Run: headless pygame with SDL's dummy video driver; simulated clock (each Clock.tick advances the game by its frame time, no real sleeping); random seed 0; keys injected as events and as key.get_pressed() state; no mouse input.
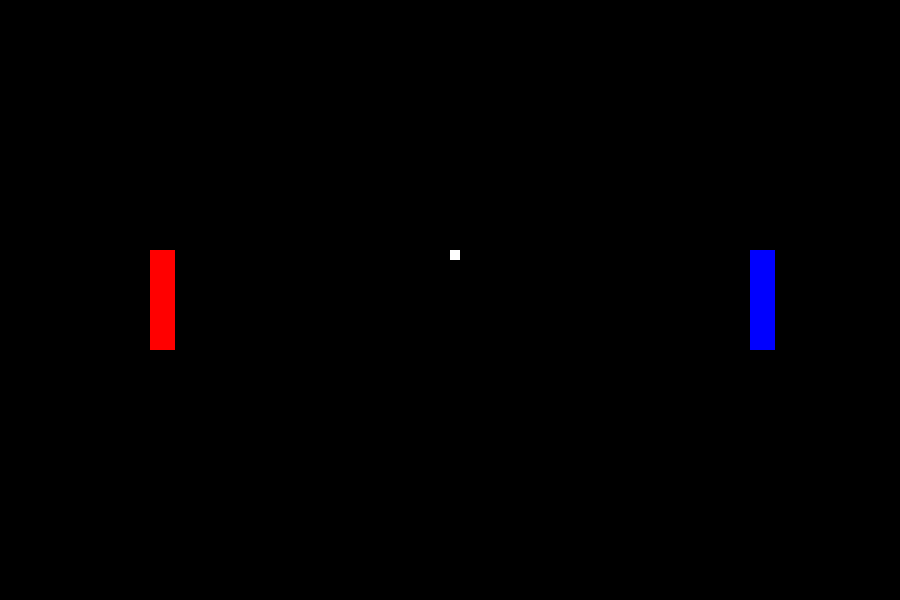
Frame 1 of 4 · flips 1–60 · no input
Frame 2 of 4 · flips 61–180 · tapped SPACE, RETURN · held RIGHT (→), D · screen unchanged from frame 1, image omitted
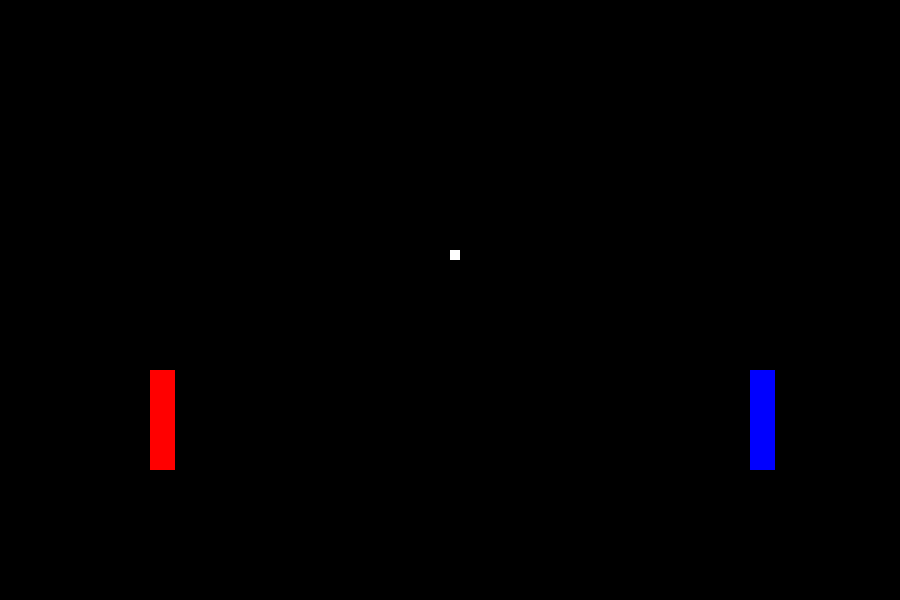
Frame 3 of 4 · flips 181–300 · held DOWN (↓), S
Frame 4 of 4 · flips 301–420 · held LEFT (←), A, UP (↑), W · screen same as frame 1, image omitted

The pygame program that drew these frames:

from typing import Any
import pygame
import time
import random
from pygame.locals import (
    K_UP, K_DOWN, K_LEFT, K_RIGHT, K_ESCAPE, QUIT, KEYDOWN, K_a, K_s, K_w, K_d
)

# These will come in handy!
SCREEN_HEIGHT = 600
SCREEN_WIDTH = 900

# Player 1 uses up and down arrow keys
class Player1(pygame.sprite.Sprite):
    def __init__(self) -> None:
        super(Player1, self).__init__()
        self.surf = pygame.Surface((25,100))          # Input an (x, y) tuple to give it a width and height
        self.surf.fill((255, 0, 0))       # Input an (R, G, B) tuple to give it a color
        self.rect = self.surf.get_rect()
        self.rect.x = 150
        self.rect.y = 250
        # Right now, Player1 spawns in at (0,0). Set the x and y values of self.rect to some other numbers to change this
    # Updates this player's position
    def update(self, keys):
        if keys[K_w]:
            if(self.rect.y > 0):
                self.rect.move_ip(0,-1)
        if keys[K_s]:
            if(self.rect.y < 500):
                self.rect.move_ip(0,1)


# Player2 uses W and S keys
class Player2(Player1):
    def __init__(self) -> None:
        super().__init__()
        self.surf = pygame.Surface((25,100))          # Input an (x, y) tuple to give it a width and height
        self.surf.fill((0, 0, 255)) # Input an (R, G, B) tuple to give it a color
        self.rect = self.surf.get_rect()
        self.rect.x = 750
        self.rect.y = 250
    # Updates this player's position
    def update(self, keys):
        if keys[K_UP]:
            if(self.rect.y > 0):
                self.rect.move_ip(0,-1)
        if keys[K_DOWN]:
            if(self.rect.y < 500):
                self.rect.move_ip(0,1)



class Ball(pygame.sprite.Sprite):
    def __init__(self) -> None:
        super().__init__()
        self.surf = pygame.Surface((10, 10))
        self.surf.fill((255,255,255))
        self.rect = self.surf.get_rect()
        self.rect.x =  450
        self.rect.y = 250

    def update(self) -> None:
        pass


screen = pygame.display.set_mode([SCREEN_WIDTH, SCREEN_HEIGHT])     # (x, y)

# Create objects for player1, player2, and the ball here
ball = Ball()
david = Player1()
bryce = Player2()
all_sprites = pygame.sprite.Group()
players = pygame.sprite.Group()
all_sprites.add(david)
all_sprites.add(bryce)

# Add those objects to all_sprites and/or players, respectively

running = True
while running:
    for event in pygame.event.get():
        if event.type == KEYDOWN:
            if event.key == K_ESCAPE:
                running = False
        elif event.type == QUIT:
            running = False

    if pygame.sprite.spritecollideany(ball, all_sprites):
        pass
    # Update positions
    pressed_keys = pygame.key.get_pressed()
    david.update(pressed_keys)

    pressed_keys = pygame.key.get_pressed()
    bryce.update(pressed_keys)

    for player in players:
        player.update(pressed_keys)
    # Call update() on the ball here

    # Render
    screen.fill((0, 0, 0))
    # Use blit() to draw each sprite on the screen here
    screen.blit(david.surf, david.rect)
    screen.blit(bryce.surf, bryce.rect)
    screen.blit(ball.surf, ball.rect)
    pygame.display.flip()
    
